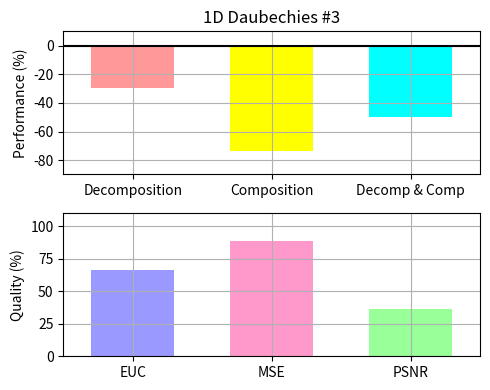

Write the Python code that produced this figure.
"""
Bar chart demo with pairs of bars grouped for easy comparison.
"""
import numpy as np
import matplotlib.pyplot as plt


n_groups = 3

# fig, ax = plt.subplots(nrows=3, sharex=True, figsize=(5, 6))
fig = plt.figure(figsize=(5, 4))
fig.subplots_adjust(hspace=0.01)

ax = []

ax.append(fig.add_subplot(211))
ax.append(fig.add_subplot(212))

#ax.append(fig.add_subplot(311))
#ax.append(fig.add_subplot(312, sharex=ax[0]))
#ax.append(fig.add_subplot(313))

patterns1 = ('/', '\\', '-', '|')
patterns2 = ('o', 'O', '.', '*')

index = np.arange(n_groups)
bar_width = 0.6

opacity = 1.0
# colors1 = (1.0, 0.6, 0.6)
# colors2 = (1.0, 0.6, 0.6)
colors1 = [(1.0, 0.6, 0.6), (1.0, 1.0, 0.0), (0.0, 1.0, 1.0)]
colors2 = [(0.6, 0.6, 1.0), (1.0, 0.6, 0.8), (0.6, 1.0, 0.6)]
error_config = {'ecolor': '0.3'}

plt.sca(ax[0])

developed = (-29.4075, -73.7351, -49.7425)
std_dev = (0.0, 0.0, 0.0)

plt.ylabel('Performance (%)')
plt.title('1D Daubechies #3')
plt.xticks(index, ('Decomposition', 'Composition', 'Decomp & Comp'))
plt.grid(True)
plt.ylim([-90.0,10.0])
# ax[0].xaxis.set_visible(False)

Performance = ax[0].bar(index, developed, bar_width,
                 alpha=opacity,
                 color=colors1,
                 yerr=std_dev,
                 error_kw=error_config,
                 label='Developed',
                 align='center')

# for bar, pattern in zip(Speedup, patterns1):
#     bar.set_hatch(pattern)

plt.xlim([min(index) - 0.5, max(index) + 0.5])
plt.axhline(y=0, xmin=min(index) - 0.5, xmax=max(index) + 0.5, color='black')

# plt.legend(loc='upper left', prop={'size':11})

# plt.sca(ax[1])

# developedError = (-3.425046E+004, -2.140426E+003, -2.036283E+007)

# plt.ylabel('Accuracy (%)')
# plt.xticks(index, ('Decomposition', 'Composition', 'Decomp & Comp'))
# plt.grid(True)
# plt.ylim([-0.3E+008,0.0])

# Errors = ax[1].bar(index, developedError, bar_width,
#                  alpha=opacity,
#                  color=colors1,
#                  #yerr=std_ori,
#                  error_kw=error_config,
#                  label='Developed',
#                  align='center')

plt.sca(ax[1])

MetricResults = (66.3459, 88.674, 36.6102)


plt.ylabel('Quality (%)')
plt.xticks(index, ('EUC', 'MSE', 'PSNR'))
plt.grid(True)
plt.ylim([0.0,110.0])
plt.xlim([min(index) - 0.5, max(index) + 0.5])

Metrics = ax[1].bar(index, MetricResults, bar_width,
                 alpha=opacity,
                 color=colors2,
                 #yerr=std_ori,
                 error_kw=error_config,
                 label='Developed',
                 align='center')

plt.tight_layout()
#plt.show()
fig.savefig("test5-16777216.pdf", format='pdf')